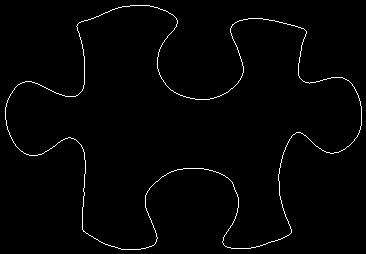

The table this chart was drawn from, first rows:
5, 107
5, 108
5, 109
5, 110
5, 111
5, 112
5, 113
5, 114
5, 115
5, 116
5, 117
5, 118
5, 119
6, 120
6, 121
6, 122
6, 123
6, 124
6, 125
7, 126
7, 127
7, 128
7, 129
8, 130
8, 131
9, 132
9, 133
9, 134
10, 135
10, 136
11, 137
11, 138
12, 139
12, 140
13, 141
13, 142
14, 143
15, 144
15, 145
16, 146
17, 147
18, 148
19, 149
20, 150
21, 151
22, 151
23, 152
24, 153
25, 153
26, 154
27, 154
28, 154
29, 155
30, 155
31, 155
32, 155
33, 155
34, 155
35, 155
36, 155
37, 155
... 1,306 more rows
